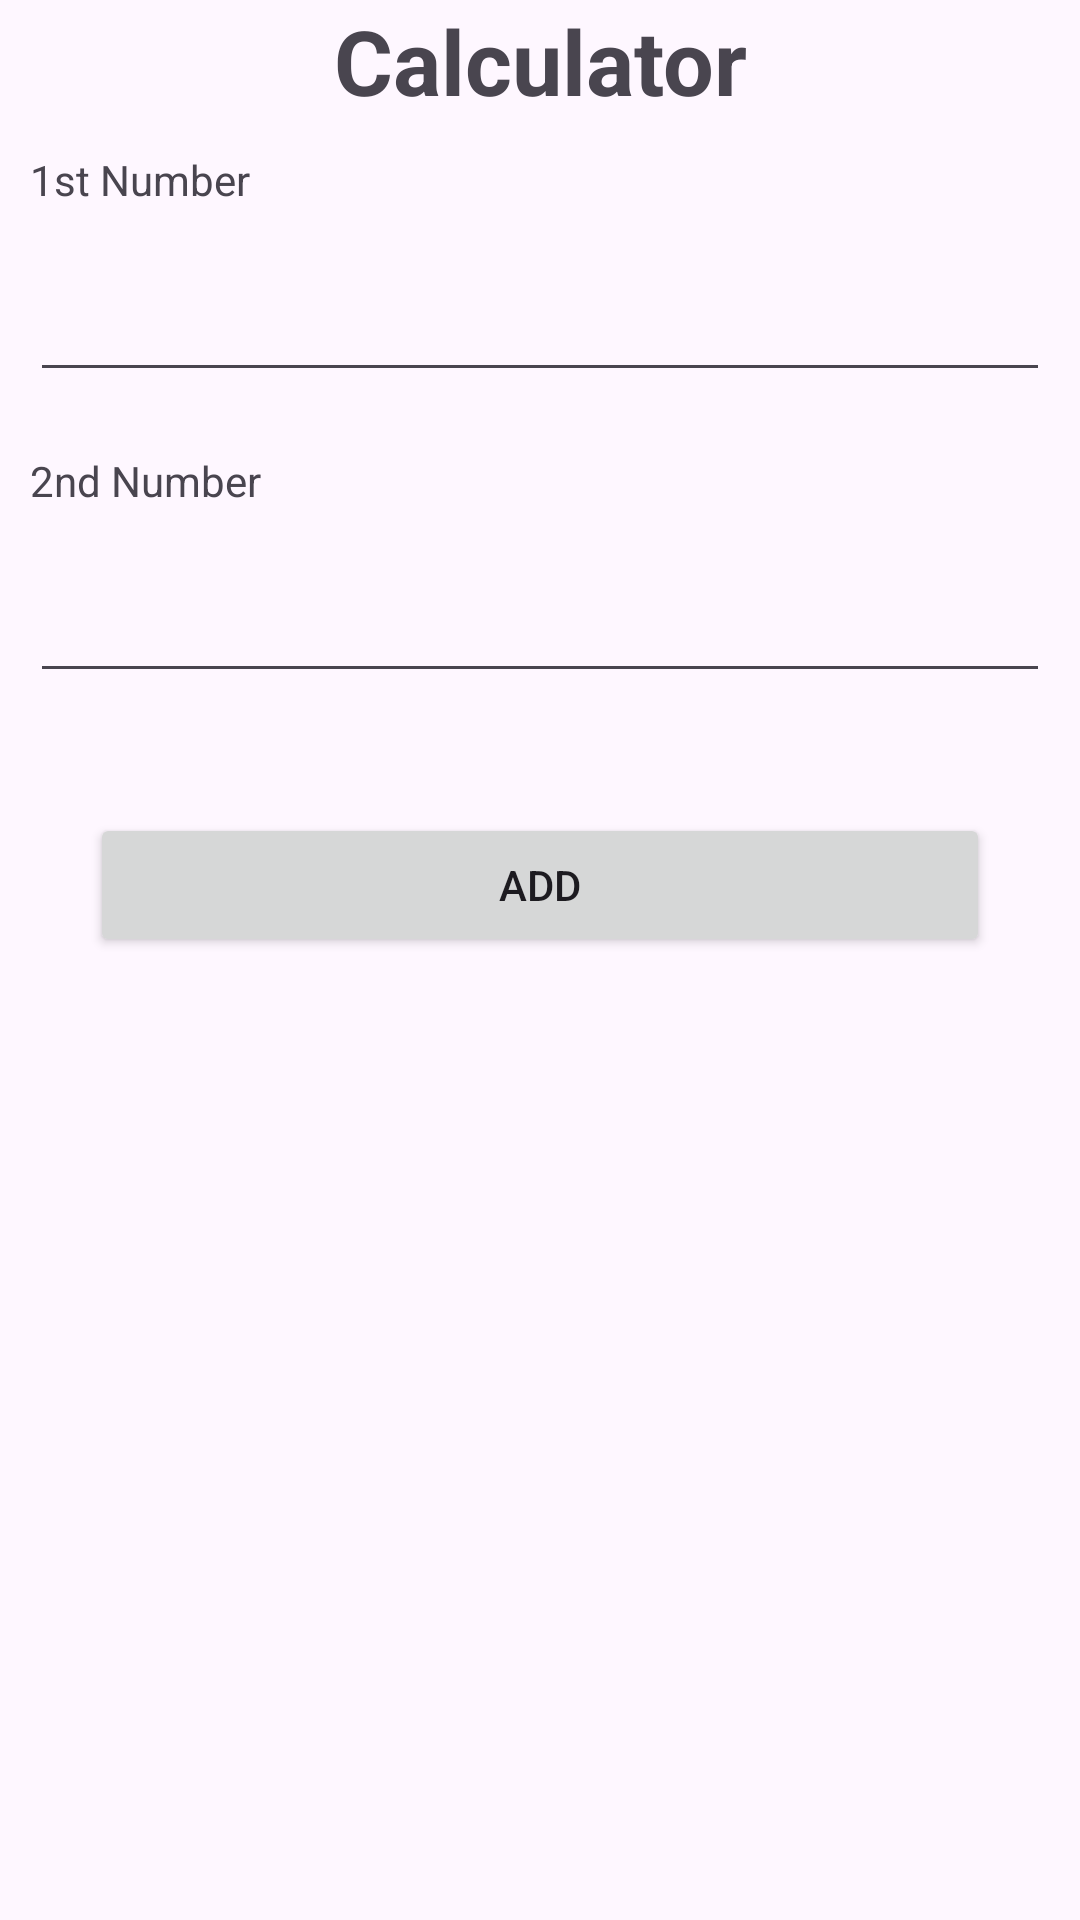

This screen was rendered from an Android layout file. Write that file and the resources it references.
<!-- AndroidManifest.xml: application theme Theme.NewCalculatorApp -->
<!-- res/layout/activity_add.xml -->
<LinearLayout android:layout_height="match_parent"
    android:layout_width="match_parent"
    android:orientation="vertical"

    xmlns:android="http://schemas.android.com/apk/res/android">

    <TextView
        android:layout_width="match_parent"
        android:layout_height="wrap_content"
        android:text="Calculator"
        android:textStyle="bold"
        android:gravity="center"
        android:textSize="30dp"/>
    <TextView
        android:layout_width="match_parent"
        android:layout_height="wrap_content"

        android:text="1st Number"
        android:layout_margin="10dp"/>
    <EditText
        android:layout_width="match_parent"
        android:layout_height="wrap_content"
        android:id="@+id/num1"
        android:inputType="number"
        android:layout_margin="10dp"/>
    <TextView
        android:layout_width="match_parent"
        android:layout_height="wrap_content"

        android:text="2nd Number"
        android:layout_margin="10dp"/>
    <EditText
        android:layout_width="match_parent"
        android:layout_height="wrap_content"
        android:id="@+id/num2"
        android:inputType="number"
        android:layout_margin="10dp"/>
    <androidx.appcompat.widget.AppCompatButton
        android:layout_width="match_parent"
        android:layout_height="wrap_content"
        android:id="@+id/ADD1"
        android:layout_margin="30dp"
        android:text="ADD"/>
    <TextView
        android:layout_width="match_parent"
        android:layout_height="wrap_content"
        android:text=" "
        android:textSize="30dp"
        android:gravity="center"
        android:id="@+id/resToDisplay"/>




</LinearLayout>
<!-- resources referenced by this layout -->
<resources>
  <style name="Theme.NewCalculatorApp" parent="Base.Theme.NewCalculatorApp" />
  <style name="Base.Theme.NewCalculatorApp" parent="Theme.Material3.DayNight.NoActionBar">
          
          
      </style>
</resources>
